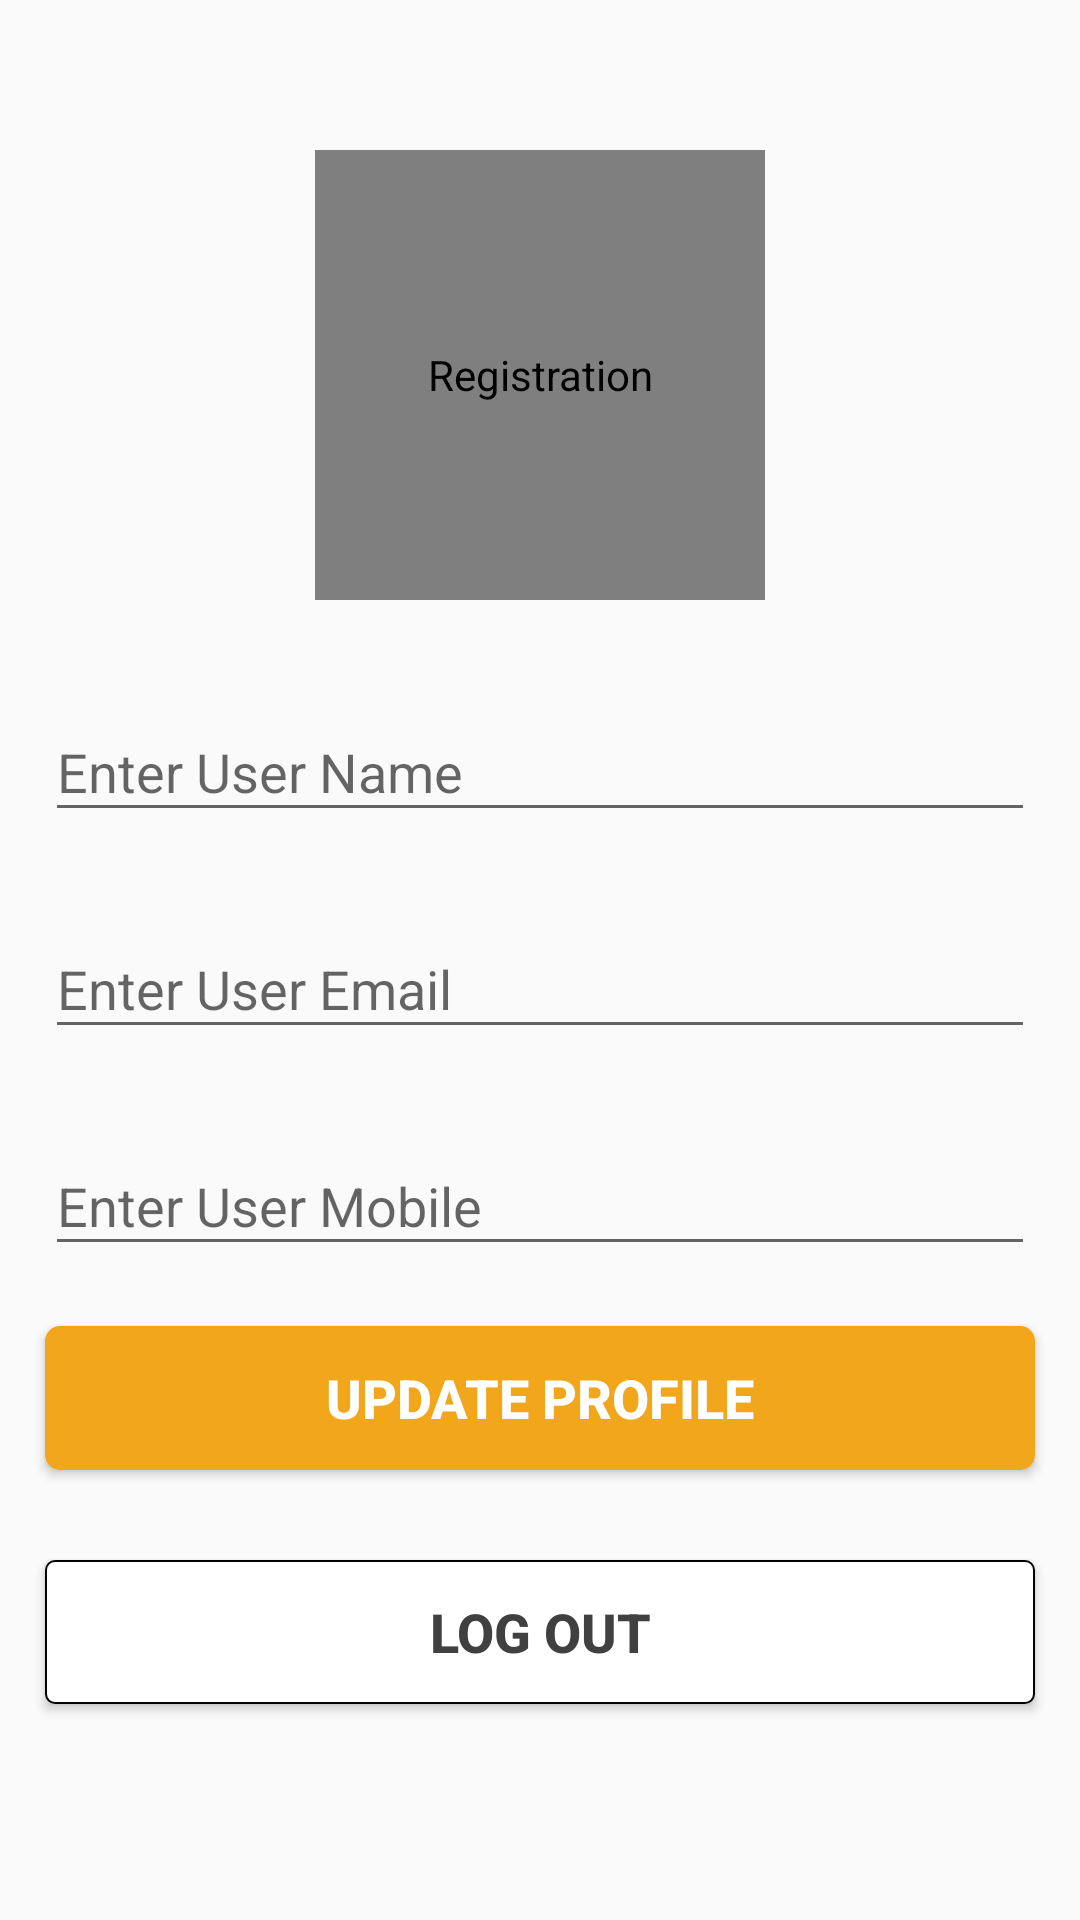

Reconstruct the res/layout file that produces this screen, plus the resources it refers to.
<!-- AndroidManifest.xml: application theme AppTheme -->
<!-- res/layout/fragment_profile_edit.xml -->
<?xml version="1.0" encoding="utf-8"?>
<layout>

    <ScrollView xmlns:android="http://schemas.android.com/apk/res/android"
        xmlns:tools="http://schemas.android.com/tools"
        android:layout_width="match_parent"
        android:layout_height="match_parent"
        tools:context=".FRAGMENT.ProfileEdit">

        <LinearLayout
            android:layout_width="match_parent"
            android:layout_height="wrap_content"
            android:orientation="vertical">

            <com.mikhaellopez.circularimageview.CircularImageView
                android:layout_width="150dp"
                android:layout_height="150dp"
                android:layout_gravity="center"
                android:layout_marginTop="50dp"
                android:layout_marginBottom="10dp"
                android:src="@drawable/ic_icon_black"
                android:contentDescription="@string/regis_string" />

            <com.google.android.material.textfield.TextInputLayout
                android:layout_width="match_parent"
                android:layout_height="wrap_content"
                android:layout_marginStart="10dp"
                android:layout_marginTop="10dp"
                android:layout_marginEnd="10dp"
                android:padding="5dp">

                <com.google.android.material.textfield.TextInputEditText
                    android:id="@+id/edit_name"
                    android:layout_width="match_parent"
                    android:layout_height="wrap_content"
                    android:hint="@string/name_string"
                    android:inputType="textPersonName"
                    android:maxLines="1"
                    android:textColorHint="@color/app_green" />
            </com.google.android.material.textfield.TextInputLayout>

            <com.google.android.material.textfield.TextInputLayout
                android:layout_width="match_parent"
                android:layout_height="wrap_content"
                android:layout_marginStart="10dp"
                android:layout_marginTop="10dp"
                android:layout_marginEnd="10dp"
                android:padding="5dp">

                <com.google.android.material.textfield.TextInputEditText
                    android:id="@+id/edit_email"
                    android:layout_width="match_parent"
                    android:layout_height="wrap_content"
                    android:hint="@string/email_string"
                    android:inputType="textEmailAddress"
                    android:maxLines="1"
                    android:textColorHint="@color/app_green" />
            </com.google.android.material.textfield.TextInputLayout>

            <com.google.android.material.textfield.TextInputLayout
                android:layout_width="match_parent"
                android:layout_height="wrap_content"
                android:layout_marginStart="10dp"
                android:layout_marginTop="10dp"
                android:layout_marginEnd="10dp"
                android:padding="5dp">

                <com.google.android.material.textfield.TextInputEditText
                    android:id="@+id/edit_mbl"
                    android:layout_width="match_parent"
                    android:layout_height="wrap_content"
                    android:digits="0123456789"
                    android:hint="@string/mbl_string"
                    android:inputType="number"
                    android:maxLines="1"
                    android:textColorHint="@color/app_green" />
            </com.google.android.material.textfield.TextInputLayout>

            <Button
                android:id="@+id/edit_update"
                android:layout_width="match_parent"
                android:layout_height="wrap_content"
                android:layout_margin="15dp"
                android:background="@drawable/rectangular_orange"
                android:text="@string/update_string"
                android:textColor="@color/app_white"
                android:textSize="@dimen/font_huge"
                android:textStyle="bold" />

            <Button
                android:id="@+id/edit_loglut"
                android:layout_width="match_parent"
                android:layout_height="wrap_content"
                android:layout_margin="15dp"
                android:background="@drawable/rectangular_black_border_white"
                android:text="@string/logout_string"
                android:textColor="@color/app_text"
                android:textSize="@dimen/font_huge"
                android:textStyle="bold" />
        </LinearLayout>

    </ScrollView>
</layout>
<!-- resources referenced by this layout -->
<resources>
  <color name="app_green">#339f2b</color>
  <color name="app_text">#404040</color>
  <color name="app_white">#ffffff</color>
  <dimen name="font_huge">18sp</dimen>
  <!-- drawable ic_icon_black: vector/xml drawable (drawable, 21800 chars, omitted) -->
  <!-- drawable rectangular_black_border_white (drawable) -->
  <shape xmlns:android="http://schemas.android.com/apk/res/android"
      android:shape="rectangle">
      <gradient
          android:angle="270"
          android:endColor="@color/app_white"
          android:startColor="@color/app_white" />
      <corners android:radius="3dp" />
      <stroke
          android:width="2px"
          android:color="@color/app_black" />
  </shape>
  <!-- drawable rectangular_orange (drawable) -->
  <shape xmlns:android="http://schemas.android.com/apk/res/android"
      android:shape="rectangle">
      <solid android:color="@color/app_orange" />
      <corners android:radius="5dp" />
  </shape>
  <string name="email_string">Enter User Email</string>
  <string name="logout_string">LOG OUT</string>
  <string name="mbl_string">Enter User Mobile</string>
  <string name="name_string">Enter User Name</string>
  <string name="regis_string">Registration</string>
  <string name="update_string">Update Profile</string>
  <style name="AppTheme" parent="Theme.AppCompat.Light.DarkActionBar">
          
          <item name="colorPrimary">@color/colorPrimary</item>
          <item name="colorPrimaryDark">@color/colorPrimaryDark</item>
          <item name="colorAccent">@color/colorAccent</item>
      </style>
  <color name="app_black">#000000</color>
  <color name="app_orange">#f2a61c</color>
  <color name="colorPrimary">#f2a61c</color>
  <color name="colorPrimaryDark">#f2a61c</color>
  <color name="colorAccent">#f2a61c</color>
</resources>
